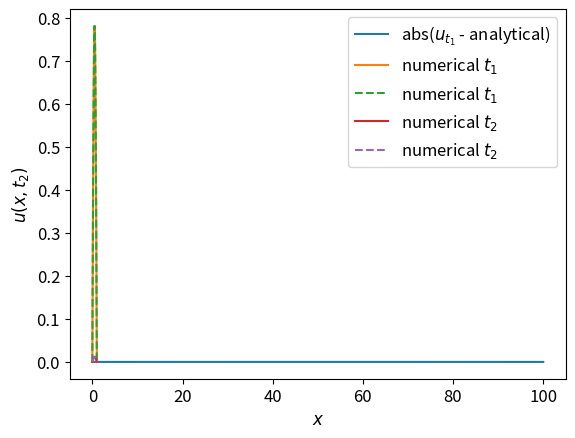

Generate this figure with matplotlib:
"""
Solves a partial differential equation using finite differencing with forward
euler, compares with the analytical solution.
"""

import numpy as np
import matplotlib.pyplot as plt

plt.rcParams.update({'font.size': 12})


def analytical(x, t, L=1):
    """
    Analytical solution. x: array over spatial domain 0->L, t: array over time
    domain.
    """
    return np.exp(-np.pi * np.pi * t) * np.sin(np.pi * x)


def solver(dx,
           beta=0.9,    # Stability criterion, valid for beta = [0,1]
           ):
    """
    Solves a PDE by finite differencing using forward euler. Returns an array u
    of the solutions of the PDE, vector of spatial and time domain x and t,
    respectively and the number of points in space and time domain nx and nt.
    """
    beta = 0.9  # Stability criterion
    dt = beta * dx**2 / 2

    L = 1
    T = 1

    nt = int(T / dt)
    nx = int(L / dx)

    x = np.linspace(0, L, nx + 1)
    t = np.linspace(0, T, nt + 1)

    u = np.zeros((t.shape[0], x.shape[0]))
    # Initial condition, preserves boundary conditions (sin(0) = sin(pi*L/L) = 0)
    u[0, :] = np.sin(np.pi * x)

    for n in range(t.shape[0] - 1):
        u[n + 1, 1:-1] = u[n, 1:-1] + dt / dx**2 * \
            (u[n, 2:] - 2 * u[n, 1:-1] + u[n, :-2])

        # Boundaries
        u[n + 1, 0] = 0
        u[n + 1, -1] = 0

    return u, x, t, nx, nt


def main(dx=0.1):
    """
    Plots the numerical against the analytical solution for two time steps t_1
    and t_2 and prints maximum error, relative error and maximum absolute error.
    """
    u, x, t, _, _ = solver(dx)

    # Choosing t1 and t2
    idx1 = int(0.025 * t.shape[0])
    idx2 = int(0.45 * t.shape[0])

    u_t1 = u[idx1, :]
    t1 = t[idx1]
    u_analyt_t1 = analytical(x, t1)

    u_t2 = u[idx2, :]
    t2 = t[idx2]
    u_analyt_t2 = analytical(x, t2)

    diff = u_t1 - u_analyt_t1
    diff2 = u_t2 - u_analyt_t2
    max_err = np.max(np.abs(diff[1:-1]))
    max_err2 = np.max(np.abs(diff2[1:-1]))

    rel_err = np.nanmax(np.abs(diff[1:-1] / u_analyt_t1[1:-1]))
    rel_err2 = np.nanmax(np.abs(diff2[1:-1] / u_analyt_t2[1:-1]))

    plt.plot(np.abs(diff), label='abs($u_{t_1}$ - analytical)')
    plt.xlabel('$x$')
    plt.ylabel('Difference')
    plt.legend()
    plt.show()

    plot(x, u_t1, u_analyt_t1, 'numerical $t_1$', '$x$', '$u(x,t_1)$')
    plot(x, u_t2, u_analyt_t2, 'numerical $t_2$', '$x$', '$u(x,t_2)$')

    print(f'Max error for t1: {max_err}, max error for t2: {max_err2}')
    print(f'Relative error for t1: {rel_err}, relative error for t2: {rel_err2}')
    print(f'Absolute error for t1: {np.max(np.abs(diff[1:-1]))}, absolute error for t2: {np.max(np.abs(diff2[1:-1]))}')


def plot(x, y1, y2, label, xlab, ylab):
    plt.plot(x, y1, label=label)
    plt.plot(x, y2, '--', label=label)
    plt.xlabel(xlab)
    plt.ylabel(ylab)
    plt.legend()
    plt.show()


if __name__ == '__main__':
    main(dx=0.01)
